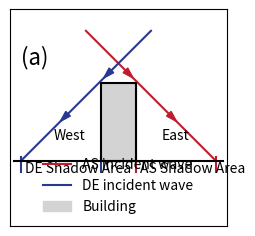

Recreate this plot in Python.
# _*_ coding:utf-8 _*_
r"""----------------------------------------------------------------------------
@File    : ShadowAreas.py
@Time    : 2024/7/25 14:05
[redacted]
@Contact : [email redacted]
@License : (C)Copyright 2024, ZhengHan. All rights reserved.
@Desc    : PyCodes of ShadowAreas
-----------------------------------------------------------------------------"""
import math

import matplotlib.pyplot as plt
from mpl_toolkits.axisartist import AxesZero
from matplotlib import rcParams

# plt.rc('font', family='Times New Roman')
# plt.rc('text', usetex=True)
# plt.rc('font', size=12)
# plt.rc('mathtext', default='regular')
FONT_SIZE = 16
#
# config = {
#     "font.family": 'serif',
#     "mathtext.fontset": 'stix',
#     "font.serif": ['SimSun'],  # simsun字体中文版就是宋体
# }
# rcParams.update(config)


def coorsXY(xys):
    datas = []
    for xy in xys:
        if hasattr(xy, "__len__") and hasattr(xy, "__getitem__"):
            for i in range(len(xy)):
                datas.append(xy[i])
        else:
            datas.append(xy)
    x, y = [], []
    for i in range(0, len(datas) - 1, 2):
        x.append(datas[i])
        y.append(datas[i + 1])
    return x, y


def calculateBearing(x1, y1, x2, y2):
    delta_x = x2 - x1
    delta_y = y2 - y1
    bearing_rad = math.atan2(delta_x, delta_y)
    bearing_deg = math.degrees(bearing_rad)
    return bearing_deg


def angleToRadian(angle=1.0):
    return angle * math.pi / 180.0


def coorsTrans(x, y, theta=0.0):
    if theta == 0:
        return x, y
    rad = angleToRadian(theta)
    xys = [(x[i], y[i]) for i in range(len(x))]
    x_list, y_list = [], []
    for x, y in xys:
        x1 = x * math.cos(rad) + y * math.sin(rad)
        y1 = -x * math.sin(rad) + y * math.cos(rad)
        x_list.append(x1)
        y_list.append(y1)
    return x_list, y_list


def coorsListAdd(_list, data):
    return [d + data for d in _list]


class SHADC:
    """ SHADrawCoors """

    def __init__(self, *coors):
        self.x = []
        self.y = []
        self.x, self.y = coorsXY(coors)

    def fill(self, *args, **kwargs):
        plt.fill(self.x, self.y, *args, **kwargs)
        return self

    def line(self, *args, **kwargs):
        plt.plot(self.x, self.y, *args, **kwargs)
        return self

    def initRt(self, x0, x1, y0, y1):
        coors = (x0, y0), (x0, y1), (x1, y1), (x1, y0), (x0, y0)
        self.x, self.y = coorsXY(coors)
        return self

    def addArrow(self, n=1, fx=1, d1=0.03, d2=0.05, *args, **kwargs):
        for i in range(len(self.x) - 1):
            x1, y1 = self.x[i], self.y[i]
            x2, y2 = self.x[i + 1], self.y[i + 1]
            dx, dy = (x2 - x1) / (n + 1), (y2 - y1) / (n + 1)
            azimuth = calculateBearing(x1, y1, x2, y2)
            for j in range(n):
                j = j + 1
                x, y = x1 + dx * j, y1 + dy * j
                x_list = [0, d1 / 2, -d1 / 2]
                y_list = [d2 / 2, -d2 / 2, -d2 / 2]
                x_list, y_list = coorsTrans(x_list, y_list, azimuth + fx * 180)
                x_list, y_list = coorsListAdd(x_list, x), coorsListAdd(y_list, y)
                plt.fill(x_list, y_list, *args, **kwargs)
        return self

    def addX(self, dx):
        self.x = coorsListAdd(self.x, dx)
        return self

    def addY(self, dy):
        self.y = coorsListAdd(self.y, dy)
        return self


def main():
    plt.figure(figsize=(9.5, 9.5))
    plt.subplots_adjust(top=0.96, bottom=0.04, left=0.04, right=0.96, hspace=0.01, wspace=0.01)

    show11()

    ax = plt.subplot(141, axes_class=AxesZero)
    ax.set_aspect('equal', adjustable='box')
    plt.xlim([0, 1])
    plt.ylim([0, 1])
    plt.xticks([])
    plt.yticks([])

    plt.show()


def show11(number_fig="a", is_chinese=False):
    if not is_chinese:
        ax = plt.subplot(141, axes_class=AxesZero)
        ax.set_aspect('equal', adjustable='box')
        plt.xlim([0, 1.0])
        plt.ylim([0, (1.2 + 0.9) / 2.4])
        plt.xticks([])
        plt.yticks([])
        dy = 0.30
        y0 = 0.0
        as_line = SHADC(0.35, 0.6, 0.95, y0).addY(dy).line(
            color="#BF1D2D", label="AS incident wave").addArrow(2, fx=0, color="#BF1D2D")
        SHADC(0.58, y0 + 0.02, 0.58, y0 - 0.05).addY(dy).line(color="#BF1D2D")
        SHADC(0.95, y0 + 0.02, 0.95, y0 - 0.05).addY(dy).line(color="#BF1D2D")
        de_line = SHADC(0.65, 0.6, 0.05, y0).addY(dy).line(
            color="#293890", label="DE incident wave").addArrow(2, fx=0, color="#293890")
        SHADC(0.42, y0 + 0.02, 0.42, y0 - 0.05).addY(dy).line(color="#293890")
        SHADC(0.05, y0 + 0.02, 0.05, y0 - 0.05).addY(dy).line(color="#293890")
        building = SHADC().initRt(0.42, 0.58, y0, 0.66 - dy, ).addY(dy).line(
            color="black").fill(color="lightgrey", label="Building")
        ground = SHADC(0.02, y0, 0.98, y0).addY(dy).line(color="black")
        plt.text(0.58 + 0.02, dy - 0.05, "AS Shadow Area", )
        plt.text(0.7, 0.40, "East", )
        plt.text(0.05 + 0.02, dy - 0.05, "DE Shadow Area", )
        plt.text(0.2, 0.40, "West", )
        plt.text(0.05, 0.75, "({0})".format(number_fig), fontdict={"size": 16})
        plt.legend(loc="lower center", frameon=False)
    else:
        ax = plt.subplot(221, axes_class=AxesZero)
        ax.set_aspect('equal', adjustable='box')
        plt.xlim([0, 1.0])
        plt.ylim([0, (1.2 + 0.9) / 2.4])
        plt.xticks([])
        plt.yticks([])
        dy = 0.30
        y0 = 0.0
        as_line = SHADC(0.35, 0.6, 0.95, y0).addY(dy).line(
            color="#BF1D2D", label="升轨卫星入射波").addArrow(2, fx=0, color="#BF1D2D")
        SHADC(0.58, y0 + 0.02, 0.58, y0 - 0.05).addY(dy).line(color="#BF1D2D")
        SHADC(0.95, y0 + 0.02, 0.95, y0 - 0.05).addY(dy).line(color="#BF1D2D")
        de_line = SHADC(0.65, 0.6, 0.05, y0).addY(dy).line(
            color="#293890", label="降轨卫星入射波").addArrow(2, fx=0, color="#293890")
        SHADC(0.42, y0 + 0.02, 0.42, y0 - 0.05).addY(dy).line(color="#293890")
        SHADC(0.05, y0 + 0.02, 0.05, y0 - 0.05).addY(dy).line(color="#293890")
        building = SHADC().initRt(0.42, 0.58, y0, 0.66 - dy, ).addY(dy).line(
            color="black").fill(color="lightgrey", label="建筑物")
        ground = SHADC(0.02, y0, 0.98, y0).addY(dy).line(color="black")
        plt.text(0.58 + 0.02, dy - 0.05, "升轨SAR阴影区域", fontdict={"size": 14})
        plt.text(0.7, 0.40, "东", fontdict={"size": 14})
        plt.text(0.05 + 0.02, dy - 0.05, "降轨SAR阴影区域", fontdict={"size": 14})
        plt.text(0.2, 0.40, "西", fontdict={"size": 14})
        plt.text(0.05, 0.75, "({0})".format(number_fig), fontdict={"size": 14})
        plt.legend(loc="lower center", frameon=False, prop={"size": 14})


if __name__ == "__main__":
    main()
